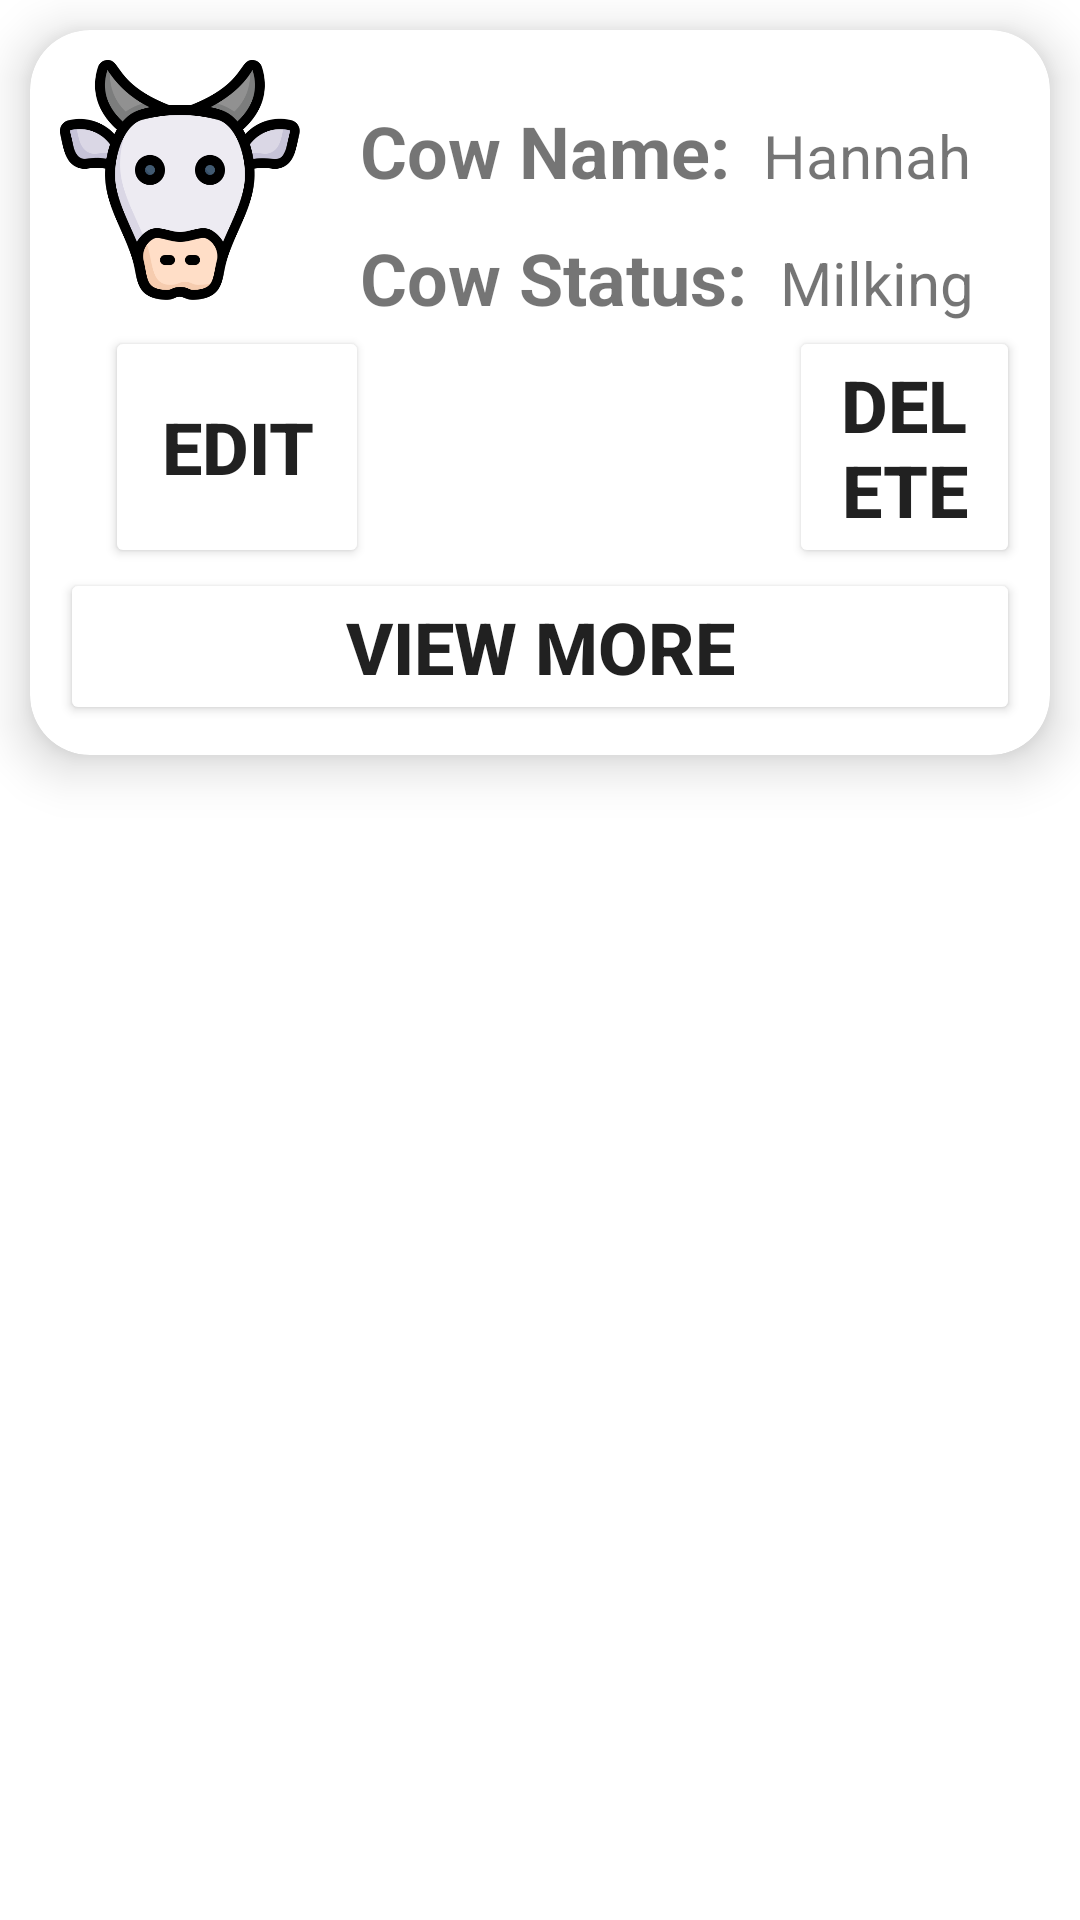

Android layout source for this screen:
<!-- AndroidManifest.xml: application theme AppTheme -->
<!-- res/layout/cow_list_item.xml -->
<?xml version="1.0" encoding="utf-8"?>
<LinearLayout
    xmlns:android="http://schemas.android.com/apk/res/android"
    xmlns:app="http://schemas.android.com/apk/res-auto"
    android:layout_width="match_parent"
    android:layout_height="wrap_content"
    android:orientation="vertical">

    <androidx.cardview.widget.CardView
        android:id="@+id/cowCardView"
        android:layout_width="match_parent"
        android:layout_height="wrap_content"
        android:layout_marginHorizontal="10dp"
        android:layout_marginVertical="10dp"
        app:cardCornerRadius="20dp"
        app:cardElevation="10dp">

    <LinearLayout
        android:layout_width="match_parent"
        android:layout_height="wrap_content"
        android:orientation="vertical"
        android:padding="10dp">

        <LinearLayout
            android:layout_width="match_parent"
            android:layout_height="wrap_content"
            android:orientation="horizontal">

        <ImageView
            android:id="@+id/cowImageView"
            android:layout_width="80dp"
            android:layout_height="80dp"
            android:scaleType="centerCrop"
            android:src="@drawable/cow" />

        <LinearLayout
            android:layout_width="match_parent"
            android:layout_height="wrap_content"
            android:paddingLeft="20dp"
            android:paddingTop="14dp"
            android:orientation="vertical">

            <LinearLayout
                android:layout_width="wrap_content"
                android:layout_height="wrap_content"
                android:orientation="horizontal">

                <TextView
                    android:layout_width="wrap_content"
                    android:layout_height="wrap_content"
                    android:text="Cow Name: "
                    android:textSize="24sp"
                    android:textStyle="bold" />

                <TextView
                    android:id="@+id/cowNameTextView"
                    android:layout_width="wrap_content"
                    android:layout_height="wrap_content"
                    android:text=" Hannah"
                    android:textSize="20sp"/>


            </LinearLayout>

            <LinearLayout
                android:layout_width="wrap_content"
                android:layout_height="wrap_content"
                android:orientation="horizontal"
                android:layout_marginTop="10dp">

                <TextView
                    android:layout_width="wrap_content"
                    android:layout_height="wrap_content"
                    android:text="Cow Status: "
                    android:textSize="24sp"
                    android:textStyle="bold" />

                <TextView
                    android:id="@+id/cowStatusTextView"
                    android:layout_width="wrap_content"
                    android:layout_height="wrap_content"
                    android:text=" Milking"
                    android:textSize="20sp"/>

            </LinearLayout>




        </LinearLayout>

    </LinearLayout>

        <LinearLayout
            android:layout_width="wrap_content"
            android:layout_height="wrap_content"
            android:orientation="horizontal">


            <androidx.appcompat.widget.AppCompatButton
                android:id="@+id/editCowButton"
                android:layout_width="match_parent"
                android:layout_height="match_parent"
                android:text = "Edit"
                android:backgroundTint="?attr/colorPrimaryContainer"
                android:textSize="24sp"
                android:layout_marginLeft="15dp"
                android:textStyle="bold"/>

            <androidx.appcompat.widget.AppCompatButton
                android:id="@+id/deleteCowButton"
                android:layout_width="match_parent"
                android:layout_height="match_parent"
                android:layout_marginLeft="140dp"
                android:text="Delete"
                android:backgroundTint="?attr/colorPrimaryContainer"
                android:textSize="24sp"
                android:textStyle="bold"/>
        </LinearLayout>
        <androidx.appcompat.widget.AppCompatButton
            android:id="@+id/viewMoreButton"
            android:layout_width="match_parent"
            android:layout_height="match_parent"
            android:text="View More"
            android:backgroundTint="?attr/colorPrimaryContainer"
            android:textSize="24sp"
            android:textStyle="bold"/>





    </LinearLayout>



    </androidx.cardview.widget.CardView>
</LinearLayout>
<!-- resources referenced by this layout -->
<resources>
  <!-- drawable cow: png bitmap (drawable, 36658 bytes) -->
</resources>
